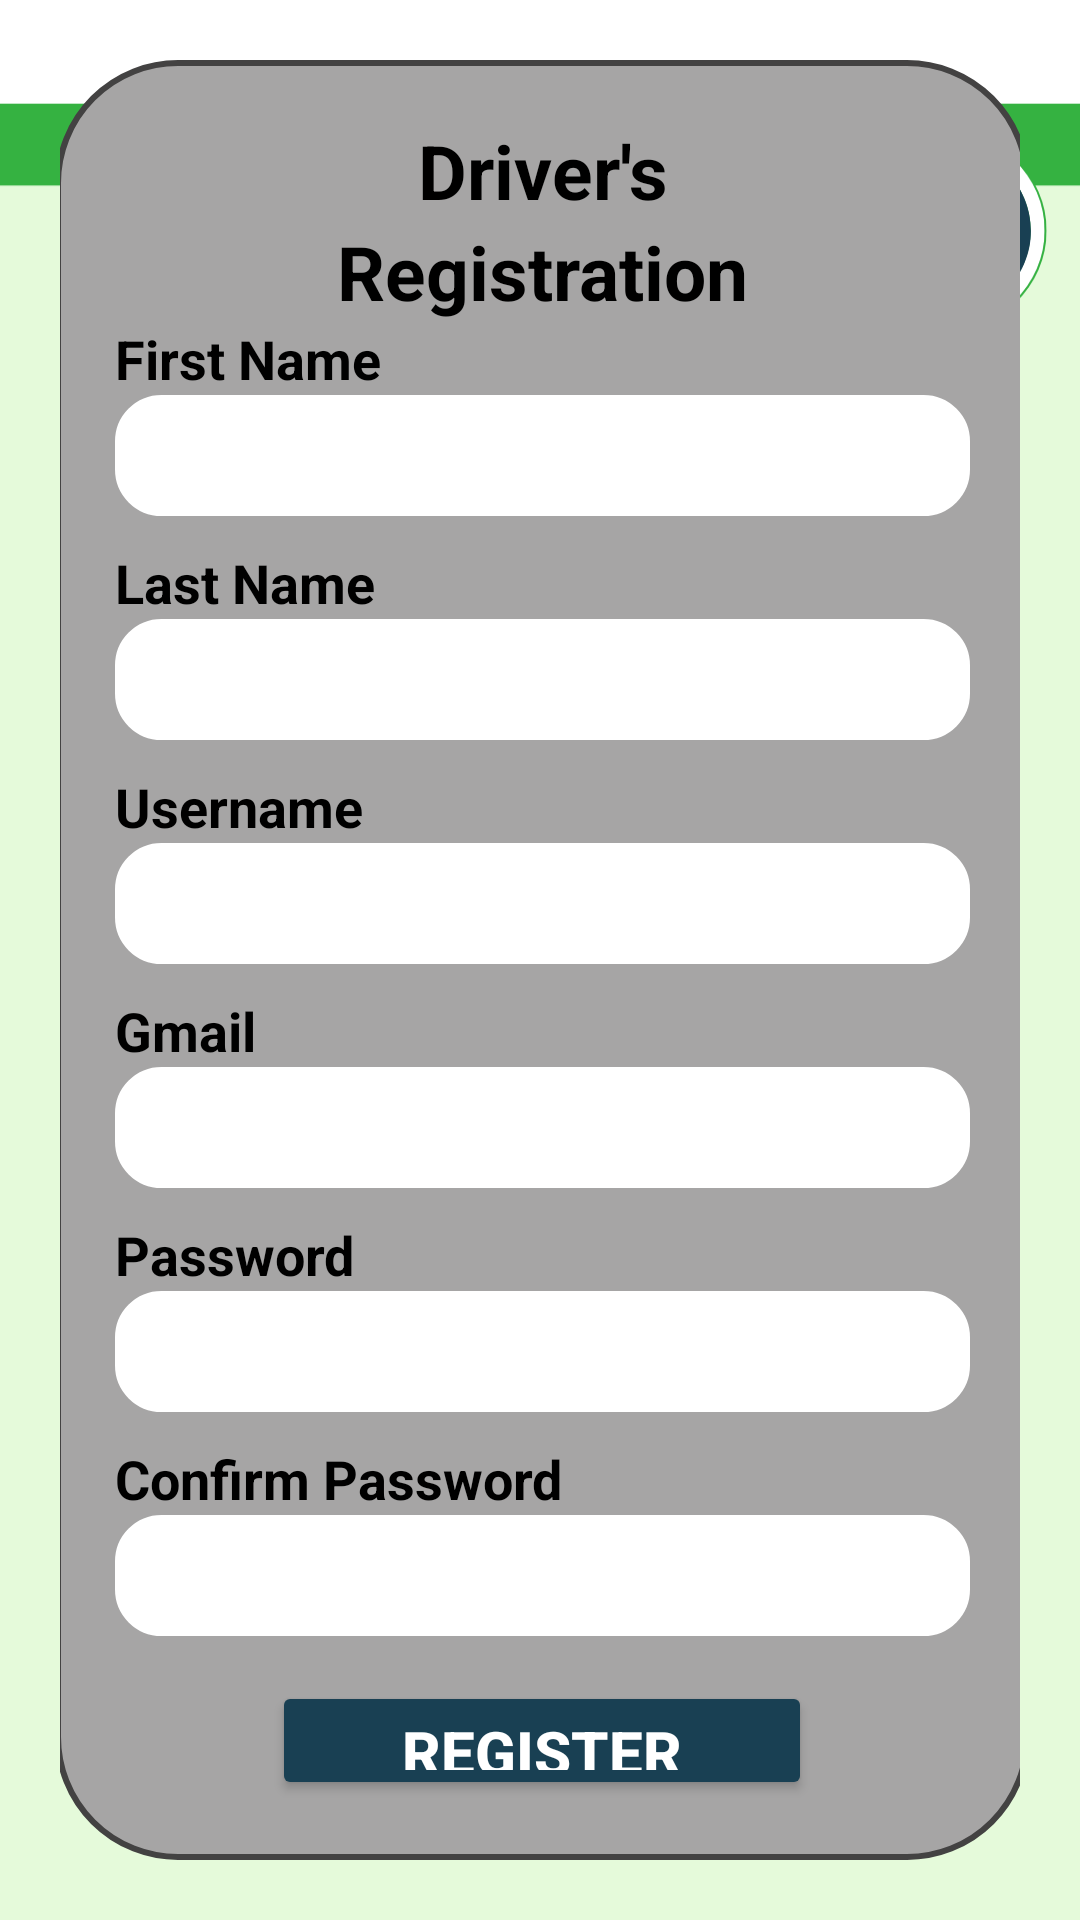

Write the Android layout XML for this screen, with the resource values it uses.
<!-- AndroidManifest.xml: application theme Theme.OlongapoGo -->
<!-- res/layout/activity_register_driver.xml -->
<?xml version="1.0" encoding="utf-8"?>
<androidx.constraintlayout.widget.ConstraintLayout xmlns:android="http://schemas.android.com/apk/res/android"
    xmlns:app="http://schemas.android.com/apk/res-auto"
    xmlns:tools="http://schemas.android.com/tools"
    android:id="@+id/main"
    android:layout_width="match_parent"
    android:layout_height="match_parent"
    android:padding="20dp"
    android:orientation="vertical"
    android:background="@drawable/backg"
    tools:context=".RegisterDriver">



    <LinearLayout
        android:layout_width="325dp"
        android:layout_height="wrap_content"
        android:background="@drawable/etlogin"
        android:gravity="center|top"
        android:orientation="vertical"
        android:padding="20dp"
        app:layout_constraintBottom_toBottomOf="parent"
        app:layout_constraintEnd_toEndOf="parent"
        app:layout_constraintHorizontal_bias="0.428"
        app:layout_constraintStart_toStartOf="parent"
        app:layout_constraintTop_toTopOf="parent"
        app:layout_constraintVertical_bias="0.931"
        >
        <TextView
            android:layout_width="match_parent"
            android:layout_height="wrap_content"
            android:gravity="center"
            android:textSize="25sp"
            android:textStyle="bold"
            android:textColor="@color/black"
            android:text="Driver's" />
        <TextView
            android:layout_width="match_parent"
            android:layout_height="wrap_content"
            android:gravity="center"
            android:textSize="25sp"
            android:textStyle="bold"
            android:textColor="@color/black"
            android:text="Registration" />

        <TextView
            android:layout_width="match_parent"
            android:layout_height="wrap_content"
            android:text="First Name"
            android:textSize="18sp"
            android:textColor="@color/black"
            android:textStyle="bold"/>

        <EditText

            android:layout_width="match_parent"
            android:layout_height="wrap_content"
            android:backgroundTint="@color/white"
            android:inputType="text"
            android:background="@drawable/et_bg"
            android:padding="10dp"
            android:textColor="@color/black"
            android:textSize="15sp"
            android:layout_marginBottom="10dp"/>

        <TextView
            android:layout_width="match_parent"
            android:layout_height="wrap_content"
            android:text="Last Name"
            android:textSize="18sp"
            android:textColor="@color/black"
            android:textStyle="bold"/>

        <EditText

            android:layout_width="match_parent"
            android:layout_height="wrap_content"
            android:backgroundTint="@color/white"
            android:inputType="text"
            android:background="@drawable/et_bg"
            android:padding="10dp"
            android:textColor="@color/black"
            android:textSize="15sp"
            android:layout_marginBottom="10dp"/>

        <TextView
            android:layout_width="match_parent"
            android:layout_height="wrap_content"
            android:text="Username"
            android:textSize="18sp"
            android:textColor="@color/black"
            android:textStyle="bold"/>

        <EditText

            android:layout_width="match_parent"
            android:layout_height="wrap_content"
            android:backgroundTint="@color/white"
            android:inputType="text"
            android:background="@drawable/et_bg"
            android:padding="10dp"
            android:textColor="@color/black"
            android:textSize="15sp"
            android:layout_marginBottom="10dp"/>

        <TextView
            android:layout_width="match_parent"
            android:layout_height="wrap_content"
            android:text="Gmail"
            android:textSize="18sp"
            android:textColor="@color/black"
            android:textStyle="bold"/>

        <EditText

            android:layout_width="match_parent"
            android:layout_height="wrap_content"
            android:backgroundTint="@color/white"
            android:inputType="text"
            android:background="@drawable/et_bg"
            android:padding="10dp"
            android:textColor="@color/black"
            android:textSize="15sp"
            android:layout_marginBottom="10dp"/>

        <TextView
            android:layout_width="match_parent"
            android:layout_height="wrap_content"
            android:text="Password"
            android:textSize="18sp"
            android:textColor="@color/black"
            android:textStyle="bold"/>

        <EditText

            android:layout_width="match_parent"
            android:layout_height="wrap_content"
            android:backgroundTint="@color/white"
            android:inputType="text"
            android:background="@drawable/et_bg"
            android:padding="10dp"
            android:textColor="@color/black"
            android:textSize="15sp"
            android:layout_marginBottom="10dp"/>

        <TextView
            android:layout_width="match_parent"
            android:layout_height="wrap_content"
            android:text="Confirm Password"
            android:textSize="18sp"
            android:textColor="@color/black"
            android:textStyle="bold"/>

        <EditText

            android:layout_width="match_parent"
            android:layout_height="wrap_content"
            android:backgroundTint="@color/white"
            android:inputType="text"
            android:background="@drawable/et_bg"
            android:padding="10dp"
            android:textColor="@color/black"
            android:textSize="15sp"
            android:layout_marginBottom="15dp"/>

        <Button

            android:layout_width="180dp"
            android:layout_height="wrap_content"
            android:text="Register"
            android:padding="10dp"
            android:textSize="20dp"
            android:textColor="@color/white"
            android:textStyle="bold"
            android:backgroundTint="#194053"/>

    </LinearLayout>
</androidx.constraintlayout.widget.ConstraintLayout>
<!-- resources referenced by this layout -->
<resources>
  <!-- drawable backg: png bitmap (drawable, 37635 bytes) -->
  <!-- drawable et_bg (drawable) -->
  <?xml version="1.0" encoding="utf-8"?>
  <shape xmlns:android="http://schemas.android.com/apk/res/android"
  
      android:shape="rectangle"
      android:thickness="0dp"
      >
      <corners
          android:radius="15dp"
          ></corners>
      <solid android:color="#E4E4E2"></solid>
      <stroke
          android:width="1dp"
          android:color="@color/black">
  
      </stroke>
  
  
  
  
  </shape>
  <!-- drawable etlogin (drawable) -->
  <?xml version="1.0" encoding="utf-8"?>
  <shape xmlns:android="http://schemas.android.com/apk/res/android"
  
      android:shape="rectangle"
      android:thickness="0dp"
      >
      <corners
          android:radius="40dp"
          ></corners>
  
      <solid android:color="#A6A5A5">
  
      </solid>
  
      <stroke
          android:width="2dp"
          android:color="#434242">
  
      </stroke>
  
  
  
  
  </shape>
  <style name="Theme.OlongapoGo" parent="Base.Theme.OlongapoGo" />
  <style name="Base.Theme.OlongapoGo" parent="Theme.Material3.DayNight.NoActionBar">
          
          
      </style>
  <!-- not gathered from this repository: default colours our renderer supplied (Android Studio template values) -->
  <color name="black">#FF000000</color>
  <color name="white">#FFFFFFFF</color>
</resources>
